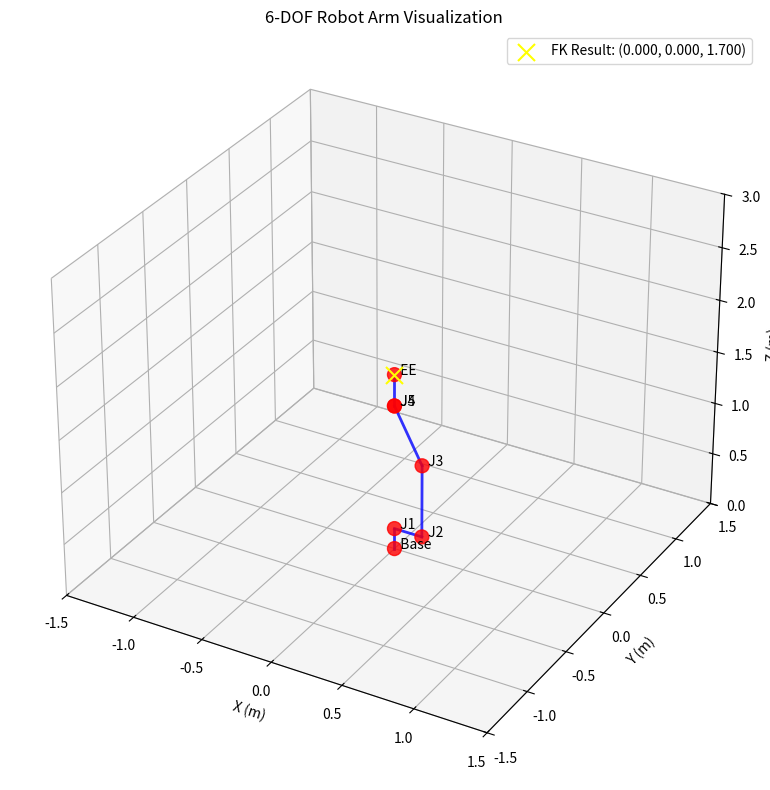

Write Python code to recreate this figure.
import numpy as np
import matplotlib.pyplot as plt
from mpl_toolkits.mplot3d import Axes3D

# Robot parameters
d1 = 0.2
a1 = 0.2
a2 = 0.7
a3 = 0.2
d4 = 0.5
d6 = 0.3

def dh_transform(a, alpha, d, theta):
    """Compute DH transformation matrix"""
    T = np.array([
        [np.cos(theta), -np.sin(theta), 0, a],
        [np.cos(alpha)*np.sin(theta), np.cos(alpha)*np.cos(theta), -np.sin(alpha), -np.sin(alpha)*d],
        [np.sin(alpha)*np.sin(theta), np.sin(alpha)*np.cos(theta), np.cos(alpha), np.cos(alpha)*d],
        [0, 0, 0, 1]
    ])
    return T

def forward_kinematic_6dof(q, r):
    """Forward kinematics computation"""
    T_01 = dh_transform(0, 0, d1, q[0, 0])
    T_12 = dh_transform(a1, np.pi/2, 0, q[1, 0])
    T_23 = dh_transform(a2, 0, 0, q[2, 0])
    T_34 = dh_transform(a3, np.pi/2, d4, q[3, 0])
    T_45 = dh_transform(0, np.pi/2, 0, q[4, 0])
    T_56 = dh_transform(0, np.pi/2, d6, q[5, 0])
    
    T_06 = T_01 @ T_12 @ T_23 @ T_34 @ T_45 @ T_56
    r0 = T_06 @ r
    return r0

def get_joint_positions(q):
    """Get positions of all joints for visualization"""
    # Initialize with base frame
    T_base = np.eye(4)
    
    # Compute cumulative transformations
    T_01 = dh_transform(0, 0, d1, q[0])
    T_02 = T_01 @ dh_transform(a1, np.pi/2, 0, q[1])
    T_03 = T_02 @ dh_transform(a2, 0, 0, q[2])
    T_04 = T_03 @ dh_transform(a3, np.pi/2, d4, q[3])
    T_05 = T_04 @ dh_transform(0, np.pi/2, 0, q[4])
    T_06 = T_05 @ dh_transform(0, np.pi/2, d6, q[5])
    
    # Extract positions (last column, first 3 rows ie XYZ)
    positions = np.array([
        [0, 0, 0],           # Base
        T_01[:3, 3],         # Joint 1
        T_02[:3, 3],         # Joint 2
        T_03[:3, 3],         # Joint 3
        T_04[:3, 3],         # Joint 4
        T_05[:3, 3],         # Joint 5
        T_06[:3, 3]          # End effector
    ])
    
    return positions, [T_base, T_01, T_02, T_03, T_04, T_05, T_06]

def plot_frame(ax, T, scale=0.1, alpha=0.8):
    """Plot coordinate frame axes"""
    #extract x,y,z position
    origin = T[:3, 3]
    #extract x,y,z vector
    x_axis = T[:3, 0] * scale
    y_axis = T[:3, 1] * scale
    z_axis = T[:3, 2] * scale
    
    # Plot axes
    ax.quiver(origin[0], origin[1], origin[2], 
              x_axis[0], x_axis[1], x_axis[2], 
              color='red', alpha=alpha, arrow_length_ratio=0.1)
    ax.quiver(origin[0], origin[1], origin[2], 
              y_axis[0], y_axis[1], y_axis[2], 
              color='green', alpha=alpha, arrow_length_ratio=0.1)
    ax.quiver(origin[0], origin[1], origin[2], 
              z_axis[0], z_axis[1], z_axis[2], 
              color='blue', alpha=alpha, arrow_length_ratio=0.1)

def visualize_robot(q, show_frames=True, show_end_effector_point=True):
    """Visualize the 6-DOF robot arm"""
    fig = plt.figure(figsize=(12, 8))
    #create canvas ax to plot on
    ax = fig.add_subplot(111, projection='3d')
    
    # Get joint positions and transformations (pass in initial pose)
    positions, transforms = get_joint_positions(q)
    
    # Plot robot links
    for i in range(len(positions)-1):
        #x,y,z from current joint to next joint
        ax.plot3D([positions[i, 0], positions[i+1, 0]], 
                  [positions[i, 1], positions[i+1, 1]], 
                  [positions[i, 2], positions[i+1, 2]], 
                  'b', linewidth=2, alpha=0.8)
    
    # Plot joints
    #pos[:,0]: all row of column 0 ie all x
    #pos[:,1]: all col of column 0 ie all y,....

    ax.scatter(positions[:, 0], positions[:, 1], positions[:, 2],     # # Show coordinate frames
    # if show_frames:
    #     for i, T in enumerate(transforms):
    #         plot_frame(ax, T, scale=0.08, alpha=0.6)
               c='red', s=100, alpha=0.8)
    
    # Label joints
    labels = ['Base', 'J1', 'J2', 'J3', 'J4', 'J5', 'EE']
    #zip and enumerate position turn it to 1 [position] Base, 2 [position2 J1]
    for i, (pos, label) in enumerate(zip(positions, labels)):
        #at text at the position of the joint
        ax.text(pos[0], pos[1], pos[2], f'  {label}', fontsize=10)
    
    # # Show coordinate frames
    # if show_frames:
    #     for i, T in enumerate(transforms):
    #         plot_frame(ax, T, scale=0.08, alpha=0.6)
    
    # Show end effector point calculation
    if show_end_effector_point:
        r = np.array([[0.0], [0.0], [0.0], [1.0]])
        r0 = forward_kinematic_6dof(q.reshape(-1, 1), r)
        #r0 is a (4,1) matrix - > take xyz is the col 0, 3 rows
        ax.scatter([r0[0, 0]], [r0[1, 0]], [r0[2, 0]], 
                  c='yellow', s=150, marker='x', 
                  label=f'FK Result: ({r0[0,0]:.3f}, {r0[1,0]:.3f}, {r0[2,0]:.3f})')
    
    # Set labels and title
    ax.set_xlabel('X (m)')
    ax.set_ylabel('Y (m)')
    ax.set_zlabel('Z (m)')
    ax.set_title('6-DOF Robot Arm Visualization')
    
    # Set equal aspect ratio
    max_range = 1.5
    ax.set_xlim([-max_range, max_range])
    ax.set_ylim([-max_range, max_range])
    ax.set_zlim([0, max_range*2])
    
    # Add legend
    ax.legend()
    
    # Add grid
    ax.grid(True, alpha=0.3)
    
    plt.tight_layout()
    return fig, ax


if __name__ == "__main__":
    
    # Your original configuration
    q = np.array([0.0, np.pi/2, np.pi/2, 0.0, np.pi, 0.0])
    n = np.array([0.0, 0.0, 0.0, 0.0, 0.0, 0.0])
    k = q+n
    
    # Single robot visualization
    print("\nCreating single robot visualization...")
    fig1, ax1 = visualize_robot(k, show_frames=True, show_end_effector_point=True)
    
    # Verify FK calculation
    r = np.array([[0.0], [0.0], [0.0], [1.0]])
    r0 = forward_kinematic_6dof(k.reshape(-1, 1), r)
    print(f"\nForward Kinematics Result:")
    print(f"End effector position: [{r0[0,0]:.3f}, {r0[1,0]:.3f}, {r0[2,0]:.3f}]")
    
    plt.show()